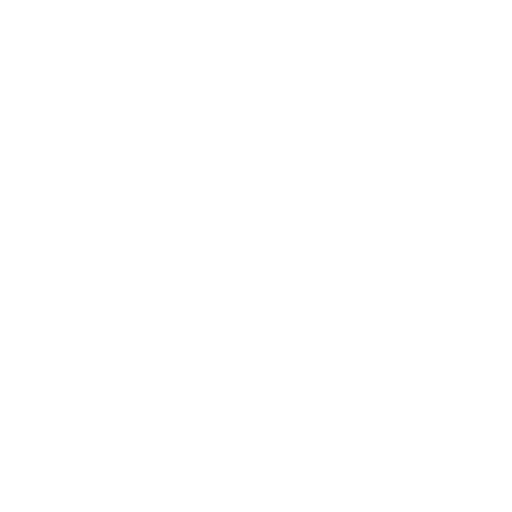
t = 0.00 s
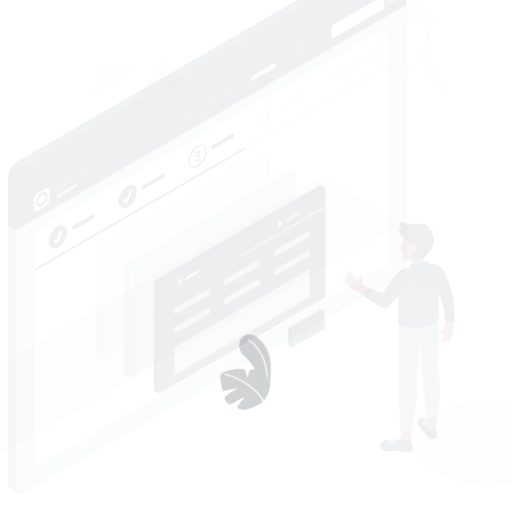
t = 0.15 s
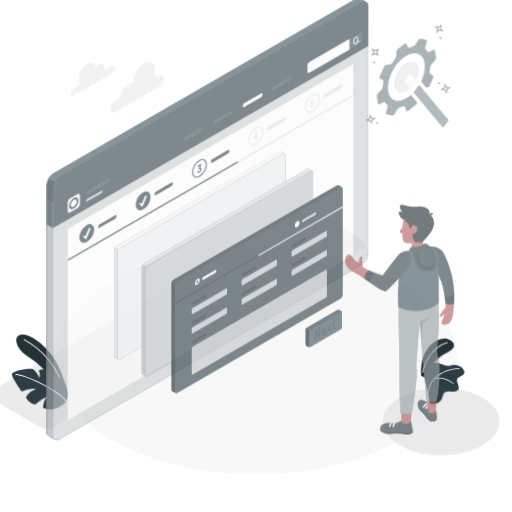
t = 0.45 s
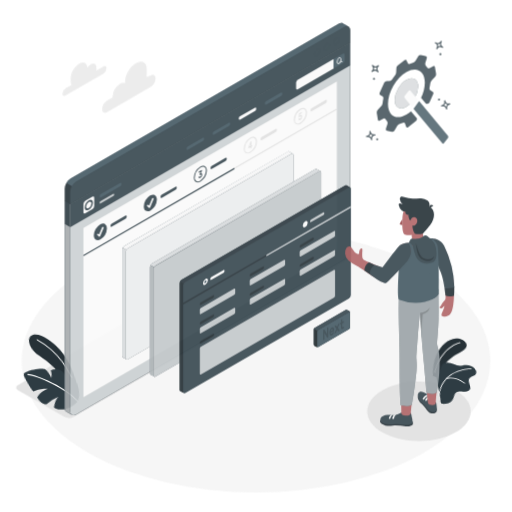
t = 0.60 s
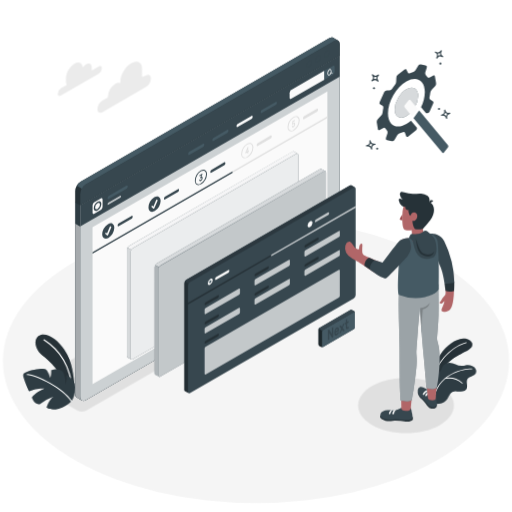
t = 0.80 s
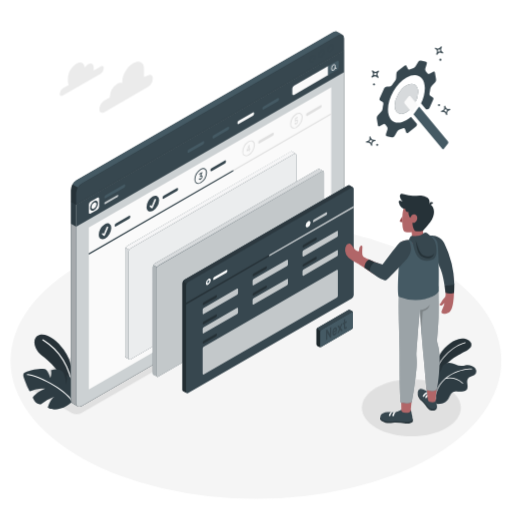
t = 1.00 s

The animated SVG that drew these frames (rendered in a browser with its animation timeline set to each time). Animation: 7 CSS @keyframes rules; one cycle of 1.00 s.

<svg class="animated" id="freepik_stories-setup-wizard" xmlns="http://www.w3.org/2000/svg" viewBox="0 0 500 500" version="1.1" xmlns:xlink="http://www.w3.org/1999/xlink" xmlns:svgjs="http://svgjs.com/svgjs"><style>svg#freepik_stories-setup-wizard:not(.animated) .animable {opacity: 0;}svg#freepik_stories-setup-wizard.animated #freepik--Floor--inject-2 {animation: 1s 1 forwards cubic-bezier(.36,-0.01,.5,1.38) zoomIn;animation-delay: 0s;}svg#freepik_stories-setup-wizard.animated #freepik--Shadows--inject-2 {animation: 1s 1 forwards cubic-bezier(.36,-0.01,.5,1.38) zoomOut;animation-delay: 0s;}svg#freepik_stories-setup-wizard.animated #freepik--Clouds--inject-2 {animation: 1s 1 forwards cubic-bezier(.36,-0.01,.5,1.38) slideRight;animation-delay: 0s;}svg#freepik_stories-setup-wizard.animated #freepik--Plants--inject-2 {animation: 1s 1 forwards cubic-bezier(.36,-0.01,.5,1.38) lightSpeedRight;animation-delay: 0s;}svg#freepik_stories-setup-wizard.animated #freepik--Window--inject-2 {animation: 1s 1 forwards cubic-bezier(.36,-0.01,.5,1.38) zoomOut;animation-delay: 0s;}svg#freepik_stories-setup-wizard.animated #freepik--Tabs--inject-2 {animation: 1s 1 forwards cubic-bezier(.36,-0.01,.5,1.38) slideLeft;animation-delay: 0s;}svg#freepik_stories-setup-wizard.animated #freepik--magic-wand--inject-2 {animation: 1s 1 forwards cubic-bezier(.36,-0.01,.5,1.38) slideDown;animation-delay: 0s;}svg#freepik_stories-setup-wizard.animated #freepik--Character--inject-2 {animation: 1s 1 forwards cubic-bezier(.36,-0.01,.5,1.38) slideUp;animation-delay: 0s;}            @keyframes zoomIn {                0% {                    opacity: 0;                    transform: scale(0.5);                }                100% {                    opacity: 1;                    transform: scale(1);                }            }                    @keyframes zoomOut {                0% {                    opacity: 0;                    transform: scale(1.5);                }                100% {                    opacity: 1;                    transform: scale(1);                }            }                    @keyframes slideRight {                0% {                    opacity: 0;                    transform: translateX(30px);                }                100% {                    opacity: 1;                    transform: translateX(0);                }            }                    @keyframes lightSpeedRight {              from {                transform: translate3d(50%, 0, 0) skewX(-20deg);                opacity: 0;              }              60% {                transform: skewX(10deg);                opacity: 1;              }              80% {                transform: skewX(-2deg);              }              to {                opacity: 1;                transform: translate3d(0, 0, 0);              }            }                    @keyframes slideLeft {                0% {                    opacity: 0;                    transform: translateX(-30px);                }                100% {                    opacity: 1;                    transform: translateX(0);                }            }                    @keyframes slideDown {                0% {                    opacity: 0;                    transform: translateY(-30px);                }                100% {                    opacity: 1;                    transform: translateY(0);                }            }                    @keyframes slideUp {                0% {                    opacity: 0;                    transform: translateY(30px);                }                100% {                    opacity: 1;                    transform: inherit;                }            }        </style><g id="freepik--Floor--inject-2" class="animable" style="transform-origin: 250px 352.38px;"><ellipse id="freepik--floor--inject-2" cx="250" cy="352.38" rx="239.65" ry="134.69" style="fill: rgb(245, 245, 245); transform-origin: 250px 352.38px;" class="animable"></ellipse></g><g id="freepik--Shadows--inject-2" class="animable" style="transform-origin: 237.715px 323.729px;"><path id="freepik--Shadow--inject-2" d="M70.48,403.52,27.19,378.66c-2.39-1.38-2.39-3.62,0-5L288,222.25a8.85,8.85,0,0,1,8.5.25l40.92,27.1c2.31,1.52,2.23,3.88-.16,5.25L79.15,403.51A9.63,9.63,0,0,1,70.48,403.52Z" style="fill: rgb(224, 224, 224); transform-origin: 182.251px 312.915px;" class="animable"></path><path id="freepik--shadow--inject-2" d="M435.88,418c-18.87,10.9-49.47,10.9-68.34,0s-18.87-28.56,0-39.45,49.47-10.9,68.34,0S454.75,407.09,435.88,418Z" style="fill: rgb(224, 224, 224); transform-origin: 401.71px 398.277px;" class="animable"></path></g><g id="freepik--Clouds--inject-2" class="animable" style="transform-origin: 103.75px 85.2256px;"><g id="freepik--clouds--inject-2" class="animable" style="transform-origin: 103.75px 85.2256px;"><path d="M98.29,64.84l-6.81,3.94c0-.31,0-.61,0-.91v-2c0-3.52-2.46-4.94-5.51-3.18a10.76,10.76,0,0,0-3.28,3.15c-.5-4.42-4-6.06-8.18-3.63-4.55,2.63-8.25,9-8.25,14.28v3A7.85,7.85,0,0,0,67,82.9l-5.66,3.27a6.75,6.75,0,0,0-3.06,5.29c0,2,1.37,2.74,3.06,1.77L98.29,71.9a6.77,6.77,0,0,0,3.06-5.3C101.35,64.65,100,63.86,98.29,64.84Z" style="fill: rgb(235, 235, 235); transform-origin: 79.815px 77.3692px;" id="elun59ypo1cd" class="animable"></path><path d="M144.34,73.69l-3.76,1.45V66.85c0-6.57-5.24-8.14-10.92-4.86h0c-5.69,3.29-10.3,11.27-10.3,17.84V81a5.55,5.55,0,0,0-4.78.74h0a16.36,16.36,0,0,0-7.41,12.84v.54l-5.25,3A10.81,10.81,0,0,0,97,106.63c0,3.12,2.19,4.38,4.88,2.82L144.34,85a10.78,10.78,0,0,0,4.88-8.45C149.22,73.39,147,72.13,144.34,73.69Z" style="fill: rgb(235, 235, 235); transform-origin: 123.11px 85.2256px;" id="el7dpmfhlemi3" class="animable"></path></g></g><g id="freepik--Plants--inject-2" class="animable" style="transform-origin: 243.936px 363.352px;"><g id="freepik--plants--inject-2" class="animable" style="transform-origin: 443.699px 362.573px;"><path d="M422.27,367.2s1.35-11.84,7.24-21,14-14.92,21.53-15.52,13.66,6.35,5.58,11.12-22.44,9.64-29.05,27.49Z" style="fill: #37474F; transform-origin: 441.354px 349.967px;" id="elbfaqcq5do9a" class="animable"></path><g id="elsr12nxfbfjk"><path d="M422.27,367.2s1.35-11.84,7.24-21,14-14.92,21.53-15.52,13.66,6.35,5.58,11.12-22.44,9.64-29.05,27.49Z" style="opacity: 0.3; transform-origin: 441.354px 349.967px;" class="animable" id="eli2uxwlqugt"></path></g><path d="M424.48,364.12l-.08,0a.41.41,0,0,1-.22-.53c8-19.62,23.14-27.82,30.05-29.41a.4.4,0,0,1,.49.3.41.41,0,0,1-.3.49c-6.77,1.55-21.65,9.61-29.49,28.93A.39.39,0,0,1,424.48,364.12Z" style="fill: rgb(255, 255, 255); transform-origin: 439.441px 349.149px;" id="el9p3kuwspqf" class="animable"></path><path d="M464.83,364.36c-.69,1.54-2.37,2.34-3.94,3s-3.26,1.31-4.11,2.77c-1.7,2.94,1.1,7.08-.73,9.95a5.33,5.33,0,0,1-3.6,2.09c-1.17.21-2.36.21-3.54.31a13.28,13.28,0,0,1-1.68-.13,7.64,7.64,0,0,0-4.88.52c-2.34,1.31-3.05,4.27-4.48,6.55a11.07,11.07,0,0,1-7.88,4.94c-1.05.14-3,.33-4.08-.27a1.64,1.64,0,0,1-.22-.14s0,0,0,0a4.82,4.82,0,0,1-.41-.49.16.16,0,0,1,0-.07c-.42-1.52.26-3.11.29-4.69v-.29c-.07-1.83-.12-3.65-.16-5.48-.09-3.37-.13-6.74-.1-10.11,0-2.18-.24-4.58.68-6.64,1-2.27,3.57-2.31,4.54-4.54.38-.88.59-1.83,1-2.73a7.85,7.85,0,0,1,6.67-4.66c4.45-.22,8.44,3.38,12.89,3.05a32.86,32.86,0,0,0,3.4-.65c3.61-.67,7.77.35,9.8,3.4A4.67,4.67,0,0,1,464.83,364.36Z" style="fill: #37474F; transform-origin: 445.136px 374.372px;" id="elsyrlp22hy1r" class="animable"></path><g id="el3zyqcqx4s8r"><g style="opacity: 0.15; transform-origin: 445.136px 374.372px;" class="animable" id="ely6it7jz2gwm"><path d="M464.83,364.36c-.69,1.54-2.37,2.34-3.94,3s-3.26,1.31-4.11,2.77c-1.7,2.94,1.1,7.08-.73,9.95a5.33,5.33,0,0,1-3.6,2.09c-1.17.21-2.36.21-3.54.31a13.28,13.28,0,0,1-1.68-.13,7.64,7.64,0,0,0-4.88.52c-2.34,1.31-3.05,4.27-4.48,6.55a11.07,11.07,0,0,1-7.88,4.94c-1.05.14-3,.33-4.08-.27a1.64,1.64,0,0,1-.22-.14s0,0,0,0a4.82,4.82,0,0,1-.41-.49.16.16,0,0,1,0-.07c-.42-1.52.26-3.11.29-4.69v-.29c-.07-1.83-.12-3.65-.16-5.48-.09-3.37-.13-6.74-.1-10.11,0-2.18-.24-4.58.68-6.64,1-2.27,3.57-2.31,4.54-4.54.38-.88.59-1.83,1-2.73a7.85,7.85,0,0,1,6.67-4.66c4.45-.22,8.44,3.38,12.89,3.05a32.86,32.86,0,0,0,3.4-.65c3.61-.67,7.77.35,9.8,3.4A4.67,4.67,0,0,1,464.83,364.36Z" id="elfpc143bg55s" class="animable" style="transform-origin: 445.136px 374.372px;"></path></g></g><path d="M424.85,386.33h0a.38.38,0,0,1-.26-.47c6.14-23.06,30.44-26.39,36.13-26a.38.38,0,1,1-.06.75c-5.56-.4-29.33,2.86-35.34,25.43A.38.38,0,0,1,424.85,386.33Z" style="fill: rgb(255, 255, 255); transform-origin: 442.849px 373.087px;" id="el4skp4dm0jlj" class="animable"></path><path d="M451.85,374.65a.44.44,0,0,1-.2-.11,20.21,20.21,0,0,0-16.53-4.66.38.38,0,1,1-.12-.75A20.94,20.94,0,0,1,452.19,374a.37.37,0,0,1,0,.53A.4.4,0,0,1,451.85,374.65Z" style="fill: rgb(255, 255, 255); transform-origin: 443.484px 371.75px;" id="elgbkoip2zkqd" class="animable"></path></g><g id="freepik--plants--inject-2" class="animable" style="transform-origin: 48.3334px 363.352px;"><path d="M73.16,375.5c-1.33-7.62-2.24-21.94-11-34-6.32-8.74-16.29-16.57-23.91-14.3-7.1,2.11-5.83,13.36,2.42,19.79s18.89,15.45,23.73,32l7.15,11.65Z" style="fill: #37474F; transform-origin: 53.3904px 358.722px;" id="elunncxzt980a" class="animable"></path><g id="elnsqm4iz41e"><g style="opacity: 0.3; transform-origin: 53.3904px 358.722px;" class="animable" id="elkqayvc4h22m"><path d="M73.16,375.5c-1.33-7.62-2.24-21.94-11-34-6.32-8.74-16.29-16.57-23.91-14.3-7.1,2.11-5.83,13.36,2.42,19.79s18.89,15.45,23.73,32l7.15,11.65Z" id="elfq7a2155p5d" class="animable" style="transform-origin: 53.3904px 358.722px;"></path></g></g><path d="M71.48,381.3a.55.55,0,0,1-.53-.47c-2.87-21.82-13-38.6-29.39-48.5a.54.54,0,0,1,.56-.92c16.65,10.08,27,27.12,29.9,49.28a.54.54,0,0,1-.46.61Z" style="fill: rgb(255, 255, 255); transform-origin: 56.6797px 356.325px;" id="elrbxng5zifnj" class="animable"></path><path d="M70.82,391.88a27.39,27.39,0,0,1-12.16,7.2c-7.94,2.34-12-1.07-12-1.07s2.2-8,6.53-10.76a45.73,45.73,0,0,0-13.33,7.61s-4.94.72-7.89-6.58c0,0,2.34-4.93,11.86-8.67,0,0-6.19-.73-14.53,2.6-.61.34-4.65-9.07-6.07-13.47s.4-4.59,3.79-6,15.28-3.54,17.73-1.9S49.17,369,49.17,369s1.61-4,.67-7.29a12.72,12.72,0,0,1,7.5-.79c4.13.86,5,3.54,5.9,6.28a20.91,20.91,0,0,1,1,8.8s2.11-5.18.69-9.78a16.53,16.53,0,0,1,6.83,5.19C74.4,375,75.2,385.36,70.82,391.88Z" style="fill: #37474F; transform-origin: 48.3334px 380.073px;" id="elnmk6hqrjfbl" class="animable"></path><g id="eln0zpx2zbcf"><path d="M70.82,391.88a27.39,27.39,0,0,1-12.16,7.2c-7.94,2.34-12-1.07-12-1.07s2.2-8,6.53-10.76a45.73,45.73,0,0,0-13.33,7.61s-4.94.72-7.89-6.58c0,0,2.34-4.93,11.86-8.67,0,0-6.19-.73-14.53,2.6-.61.34-4.65-9.07-6.07-13.47s.4-4.59,3.79-6,15.28-3.54,17.73-1.9S49.17,369,49.17,369s1.61-4,.67-7.29a12.72,12.72,0,0,1,7.5-.79c4.13.86,5,3.54,5.9,6.28a20.91,20.91,0,0,1,1,8.8s2.11-5.18.69-9.78a16.53,16.53,0,0,1,6.83,5.19C74.4,375,75.2,385.36,70.82,391.88Z" style="opacity: 0.15; transform-origin: 48.3334px 380.073px;" class="animable" id="eld6ruu6r0mgc"></path></g><path d="M70.82,392.42a.52.52,0,0,1-.45-.24c-8.31-12.73-34.66-25.33-43.59-25.89a.54.54,0,0,1-.5-.57.51.51,0,0,1,.57-.5c9.1.56,36,13.41,44.42,26.37a.55.55,0,0,1-.16.75A.6.6,0,0,1,70.82,392.42Z" style="fill: rgb(255, 255, 255); transform-origin: 48.8167px 378.818px;" id="elhdz4hsjpi7" class="animable"></path></g></g><g id="freepik--Window--inject-2" class="animable" style="transform-origin: 202.531px 213.903px;"><g id="freepik--window--inject-2" class="animable" style="transform-origin: 202.531px 213.903px;"><g id="freepik--window--inject-2" class="animable" style="transform-origin: 202.531px 213.903px;"><path d="M335.87,49l-5.13-3L69.19,197V390.25a3.86,3.86,0,0,0,1.59,3.54h0l5.12,3h0a3.83,3.83,0,0,0,3.87-.38L330.4,251.7a12.11,12.11,0,0,0,5.47-9.47Z" style="fill: #37474F; transform-origin: 202.519px 221.573px;" id="elsrpixwghhwa" class="animable"></path><g id="elqnqmvy0rhwc"><path d="M335.87,49l-5.13-3L69.19,197V390.25a3.86,3.86,0,0,0,1.59,3.54h0l5.12,3h0a3.83,3.83,0,0,0,3.87-.38L330.4,251.7a12.11,12.11,0,0,0,5.47-9.47Z" style="opacity: 0.15; transform-origin: 202.519px 221.573px;" class="animable" id="elbls405dfv6a"></path></g><path d="M75.84,396.73l-5-2.94a3.85,3.85,0,0,1-1.6-3.54V218.45l5.13,3V393.23A3.93,3.93,0,0,0,75.84,396.73Z" style="fill: #37474F; transform-origin: 72.5295px 307.59px;" id="elun9mt56d1xl" class="animable"></path><g id="eljs5rkecmy5r"><g style="opacity: 0.65; transform-origin: 72.5295px 307.59px;" class="animable" id="el4b1lg2xd2g5"><path d="M75.84,396.73l-5-2.94a3.85,3.85,0,0,1-1.6-3.54V218.45l5.13,3V393.23A3.93,3.93,0,0,0,75.84,396.73Z" style="fill: rgb(255, 255, 255); transform-origin: 72.5295px 307.59px;" id="ella5s2j21atj" class="animable"></path></g></g><g id="elyq1gekmoq9j"><path d="M75.84,396.73l-5-2.94a3.85,3.85,0,0,1-1.6-3.54V218.45l5.13,3V393.23A3.93,3.93,0,0,0,75.84,396.73Z" style="opacity: 0.1; transform-origin: 72.5295px 307.59px;" class="animable" id="elwhthw3y29w"></path></g><path d="M74.31,393.24c0,3.48,2.45,4.9,5.47,3.15L330.4,251.7a12.11,12.11,0,0,0,5.47-9.47V49L74.31,200Z" style="fill: #37474F; transform-origin: 205.09px 223.07px;" id="eltrye8vtcgcf" class="animable"></path><g id="eleykqwwsl6n9"><g style="opacity: 0.75; transform-origin: 205.09px 223.07px;" class="animable" id="el85zoorxyh5a"><path d="M74.31,393.24c0,3.48,2.45,4.9,5.47,3.15L330.4,251.7a12.11,12.11,0,0,0,5.47-9.47V49L74.31,200Z" style="fill: rgb(255, 255, 255); transform-origin: 205.09px 223.07px;" id="elm4lbmonclmr" class="animable"></path></g></g><polygon points="74.31 200 74.31 221.41 335.86 70.41 335.87 49 74.31 200" style="fill: #37474F; transform-origin: 205.09px 135.205px;" id="el74fv0153ep" class="animable"></polygon><path d="M285.41,86.59v5.09c0,1,.73,1.47,1.64.95l33.42-19.35V64.4L287.05,83.75A3.64,3.64,0,0,0,285.41,86.59Z" style="fill: rgb(250, 250, 250); transform-origin: 302.94px 78.622px;" id="ely9pnfagm6d8" class="animable"></path><path d="M329.1,59.42c.9-.52,1.64-.1,1.64.95v5.1a3.66,3.66,0,0,1-1.64,2.84l-8.62,5V64.4Z" style="fill: rgb(69, 90, 100); transform-origin: 325.61px 66.2536px;" id="elk2ccqcejdd9" class="animable"></path><path d="M328.46,66.41l-1-.3a5.26,5.26,0,0,0,.15-1.24,2.27,2.27,0,0,0-.87-2.05,1.34,1.34,0,0,0-1.4.07,4.89,4.89,0,0,0-1.92,4,2.28,2.28,0,0,0,.87,2.06,1.21,1.21,0,0,0,.61.16,1.59,1.59,0,0,0,.79-.23,4,4,0,0,0,1.56-2.08l1,.3.11,0a.36.36,0,0,0,.34-.25A.37.37,0,0,0,328.46,66.41Zm-3.08,1.84a.66.66,0,0,1-.69.07,1.67,1.67,0,0,1-.52-1.44,4.31,4.31,0,0,1,1.56-3.38.88.88,0,0,1,.44-.13.45.45,0,0,1,.25.07,1.65,1.65,0,0,1,.52,1.43A4.31,4.31,0,0,1,325.38,68.25Z" style="fill: rgb(250, 250, 250); transform-origin: 326.058px 65.8829px;" id="elmoi29xm6s0i" class="animable"></path><path d="M95,193.11l-6.49,3.74a4,4,0,0,0-1.79,3.1v7.5c0,1.14.81,1.6,1.79,1L95,204.73a3.94,3.94,0,0,0,1.79-3.09v-7.5C96.76,193,96,192.54,95,193.11ZM91.73,205.2c-2.11,1.21-3.82.23-3.82-2.2a8.41,8.41,0,0,1,3.82-6.61c2.1-1.22,3.81-.23,3.81,2.21A8.46,8.46,0,0,1,91.73,205.2Z" style="fill: rgb(250, 250, 250); transform-origin: 91.755px 200.79px;" id="elpe278aro5xd" class="animable"></path><path d="M89.26,202.22c0,1.57,1.1,2.21,2.47,1.42a5.46,5.46,0,0,0,2.46-4.27c0-1.57-1.1-2.21-2.46-1.42A5.43,5.43,0,0,0,89.26,202.22Z" style="fill: rgb(250, 250, 250); transform-origin: 91.725px 200.795px;" id="el8v5pr8we5ry" class="animable"></path><path d="M101.88,192.43v.63c0,.69.49,1,1.08.63l18.15-10.48a2.37,2.37,0,0,0,1.08-1.87v-.63c0-.69-.48-1-1.08-.63L103,190.56A2.39,2.39,0,0,0,101.88,192.43Z" style="fill: rgb(69, 90, 100); transform-origin: 112.035px 186.885px;" id="ely25klm1bmo9" class="animable"></path><path d="M183.12,147.93v.63c0,.69.49,1,1.08.63l14.09-8.13a2.39,2.39,0,0,0,1.08-1.87v-.63c0-.69-.48-1-1.08-.63l-14.09,8.13A2.39,2.39,0,0,0,183.12,147.93Z" style="fill: rgb(69, 90, 100); transform-origin: 191.245px 143.56px;" id="elhrqi26llok7" class="animable"></path><path d="M207.49,133.86v.63c0,.69.49,1,1.09.63L222.66,127a2.37,2.37,0,0,0,1.08-1.87v-.63c0-.69-.48-1-1.08-.63L208.58,132A2.38,2.38,0,0,0,207.49,133.86Z" style="fill: rgb(69, 90, 100); transform-origin: 215.615px 129.495px;" id="elyzgjvni7z2" class="animable"></path><path d="M231.87,119.79v.63c0,.69.48,1,1.08.62L247,112.92a2.37,2.37,0,0,0,1.08-1.87v-.63c0-.69-.48-1-1.08-.63L233,117.92A2.37,2.37,0,0,0,231.87,119.79Z" style="fill: rgb(250, 250, 250); transform-origin: 239.975px 115.418px;" id="elhwahrvjoqxh" class="animable"></path><path d="M256.24,105.72v.63c0,.69.48,1,1.08.62l14.08-8.12A2.38,2.38,0,0,0,272.49,97v-.63c0-.69-.49-1-1.09-.63l-14.08,8.12A2.4,2.4,0,0,0,256.24,105.72Z" style="fill: rgb(69, 90, 100); transform-origin: 264.365px 101.358px;" id="elt9n0sx1ynw" class="animable"></path><g id="el9img7h4lqki"><path d="M101.88,198.53V199c0,.46.32.64.72.41l12.09-7a1.59,1.59,0,0,0,.72-1.25v-.42c0-.46-.32-.65-.72-.42l-12.09,7A1.59,1.59,0,0,0,101.88,198.53Z" style="fill: rgb(255, 255, 255); opacity: 0.7; transform-origin: 108.645px 194.866px;" class="animable" id="eldmckwm925tm"></path></g><path d="M329.19,31.06c-1-.61-2.38-.54-3.92.34L74.66,176.1a12.08,12.08,0,0,0-5.47,9.47V197l5.12,3L335.87,49V37.54A3.83,3.83,0,0,0,334.28,34C333.36,33.48,330.08,31.6,329.19,31.06Z" style="fill: rgb(38, 50, 56); transform-origin: 202.541px 115.33px;" id="elfrff04wlbhs" class="animable"></path><path d="M74.31,188.55a12.08,12.08,0,0,1,5.47-9.47L330.4,34.39c3-1.75,5.47-.33,5.47,3.15V49L74.31,200Z" style="fill: rgb(55, 71, 79); transform-origin: 205.09px 116.82px;" id="el99wzl1971v" class="animable"></path><path d="M334.34,34.05c-1-.62-2.39-.55-3.94.34L79.78,179.08a11.18,11.18,0,0,0-3.86,4.08l-5.14-3a11.18,11.18,0,0,1,3.88-4.09L325.27,31.4c1.54-.88,2.93-.95,3.92-.34s4.17,2.42,5.1,2.95A.1.1,0,0,0,334.34,34.05Z" style="fill: rgb(69, 90, 100); transform-origin: 202.56px 106.91px;" id="elnfn93krwc2" class="animable"></path><path d="M305.1,54.9a5.67,5.67,0,0,0-2.57,4.44c0,1.64,1.15,2.3,2.57,1.48a5.66,5.66,0,0,0,2.56-4.44C307.66,54.75,306.51,54.08,305.1,54.9Z" style="fill: #37474F; transform-origin: 305.095px 57.8609px;" id="el5zb531w5mz4" class="animable"></path><path d="M314.07,49.73a5.67,5.67,0,0,0-2.56,4.45c0,1.63,1.14,2.29,2.56,1.48a5.67,5.67,0,0,0,2.56-4.45C316.63,49.58,315.49,48.92,314.07,49.73Z" style="fill: #37474F; transform-origin: 314.07px 52.695px;" id="ele8gi21yyjxm" class="animable"></path><path d="M323,44.57A5.66,5.66,0,0,0,320.48,49c0,1.63,1.15,2.3,2.56,1.48a5.67,5.67,0,0,0,2.57-4.44C325.61,44.41,324.46,43.75,323,44.57Z" style="fill: #37474F; transform-origin: 323.045px 47.524px;" id="el8xcm0jf8smv" class="animable"></path></g><polygon points="86.69 222.11 323.46 85.28 323.46 243.62 86.69 380.46 86.69 222.11" style="fill: rgb(250, 250, 250); transform-origin: 205.075px 232.87px;" id="elrawp9ic4q5e" class="animable"></polygon><path d="M240.18,152.61a3.33,3.33,0,0,1-1.71-.44c-1.22-.7-1.89-2.15-1.89-4.06a13,13,0,0,1,5.89-10.2c1.66-1,3.24-1.1,4.46-.39s1.89,2.14,1.89,4.06a13,13,0,0,1-5.89,10.19A5.54,5.54,0,0,1,240.18,152.61Zm5-14.6a4.71,4.71,0,0,0-2.29.71h0a12,12,0,0,0-5.42,9.39,3,3,0,0,0,5,2.86,12,12,0,0,0,5.42-9.39,3.56,3.56,0,0,0-1.42-3.26A2.49,2.49,0,0,0,245.22,138Z" style="fill: rgb(224, 224, 224); transform-origin: 242.7px 144.836px;" id="elb6cjgoa8565" class="animable"></path><path d="M252.21,139v.59c0,.64.45.9,1,.58l13.14-7.61a2.24,2.24,0,0,0,1-1.75v-.59c0-.64-.46-.9-1-.58l-13.14,7.61A2.22,2.22,0,0,0,252.21,139Z" style="fill: rgb(224, 224, 224); transform-origin: 259.78px 134.905px;" id="elw6e54z3mwr9" class="animable"></path><path d="M243,148a.09.09,0,0,1-.12,0,.21.21,0,0,1,0-.15v-1.13L241,147.83a.1.1,0,0,1-.12,0,.21.21,0,0,1-.05-.15V147a1,1,0,0,1,0-.25l.1-.27,1.85-4.63a.75.75,0,0,1,.25-.38l.46-.26a.08.08,0,0,1,.11,0,.2.2,0,0,1,.05.15v3.74l.52-.31a.1.1,0,0,1,.12,0,.21.21,0,0,1,.05.15v.67a.53.53,0,0,1-.05.2.24.24,0,0,1-.12.14l-.52.3v1.13a.41.41,0,0,1-.05.21.33.33,0,0,1-.11.14Zm-.16-2.45v-2l-1,2.6Z" style="fill: rgb(224, 224, 224); transform-origin: 242.581px 144.605px;" id="el5209ya7jflv" class="animable"></path><path d="M193.43,179.61a3.32,3.32,0,0,1-1.7-.44c-1.22-.7-1.89-2.14-1.89-4.06a13,13,0,0,1,5.89-10.2c1.66-1,3.24-1.1,4.46-.39s1.89,2.14,1.89,4.06a13,13,0,0,1-5.89,10.2A5.63,5.63,0,0,1,193.43,179.61Zm5-14.6a4.71,4.71,0,0,0-2.29.71,12,12,0,0,0-5.42,9.39,3,3,0,0,0,5,2.86,12,12,0,0,0,5.42-9.39,3.54,3.54,0,0,0-1.43-3.26A2.43,2.43,0,0,0,198.48,165Z" style="fill: #37474F; transform-origin: 195.96px 171.835px;" id="elvz9n2ho3zo" class="animable"></path><path d="M205.46,166v.59c0,.64.46.9,1,.58l13.14-7.61a2.22,2.22,0,0,0,1-1.75v-.58c0-.65-.45-.91-1-.59l-13.14,7.61A2.26,2.26,0,0,0,205.46,166Z" style="fill: #37474F; transform-origin: 213.03px 161.905px;" id="elfnz0wuw9dmj" class="animable"></path><path d="M197.29,168a.09.09,0,0,1,.11,0,.21.21,0,0,1,0,.15v.66a.63.63,0,0,1,0,.22l-.08.2-.89,1.95a1.14,1.14,0,0,1,.49-.08.64.64,0,0,1,.38.17,1,1,0,0,1,.25.42,2.7,2.7,0,0,1,.08.68,3.61,3.61,0,0,1-.12.94,3.91,3.91,0,0,1-.35.84,3.64,3.64,0,0,1-.52.7,2.81,2.81,0,0,1-.65.51,1.64,1.64,0,0,1-.74.27.86.86,0,0,1-.52-.09.78.78,0,0,1-.32-.37,1.52,1.52,0,0,1-.12-.53.39.39,0,0,1,0-.21.58.58,0,0,1,.12-.14l.48-.27s.07,0,.1,0a1.05,1.05,0,0,1,.08.13.4.4,0,0,0,.1.15.27.27,0,0,0,.16.08.45.45,0,0,0,.25,0,1.52,1.52,0,0,0,.37-.16,1.92,1.92,0,0,0,.6-.57,1.46,1.46,0,0,0,.22-.78c0-.28-.07-.44-.22-.48a.92.92,0,0,0-.6.17l-.5.29a.1.1,0,0,1-.12,0,.21.21,0,0,1-.05-.15V172a.63.63,0,0,1,.05-.22,2,2,0,0,1,.09-.2l.84-1.87-1.67,1a.08.08,0,0,1-.11,0,.17.17,0,0,1-.05-.15v-.66a.46.46,0,0,1,.16-.35Z" style="fill: #37474F; transform-origin: 195.953px 171.81px;" id="elihnstsw1oe" class="animable"></path><path d="M286.88,125.58a3.35,3.35,0,0,1-1.71-.44,4.42,4.42,0,0,1-1.88-4.06,13,13,0,0,1,5.88-10.2c1.66-1,3.25-1.1,4.47-.39s1.88,2.14,1.88,4.06a13.05,13.05,0,0,1-5.88,10.2A5.66,5.66,0,0,1,286.88,125.58Zm5.05-14.6a4.71,4.71,0,0,0-2.29.71h0a12,12,0,0,0-5.42,9.39,3,3,0,0,0,4.95,2.86,12,12,0,0,0,5.42-9.39,3.54,3.54,0,0,0-1.42-3.26A2.46,2.46,0,0,0,291.93,111Z" style="fill: rgb(224, 224, 224); transform-origin: 289.395px 117.805px;" id="el17nczbv06be" class="animable"></path><path d="M288.1,115.59a.51.51,0,0,1,0-.2.35.35,0,0,1,.12-.14l2.28-1.32a.09.09,0,0,1,.11,0,.21.21,0,0,1,.05.15v.66a.54.54,0,0,1-.05.21.33.33,0,0,1-.11.14l-1.7,1-.07,1.23a1.73,1.73,0,0,1,.32-.3,1.59,1.59,0,0,1,.27-.17,1.43,1.43,0,0,1,.63-.23.67.67,0,0,1,.5.13,1,1,0,0,1,.33.48,2.55,2.55,0,0,1,.12.85,4.69,4.69,0,0,1-.12,1.1,3.74,3.74,0,0,1-.34.89,2.8,2.8,0,0,1-.51.7,3.07,3.07,0,0,1-.61.48,1.71,1.71,0,0,1-.72.26.73.73,0,0,1-.5-.11.86.86,0,0,1-.29-.42,2,2,0,0,1-.12-.63.41.41,0,0,1,0-.21.28.28,0,0,1,.12-.14l.49-.28a.11.11,0,0,1,.11,0,.17.17,0,0,1,.06.12.61.61,0,0,0,.12.28.29.29,0,0,0,.18.11.38.38,0,0,0,.23,0,1.62,1.62,0,0,0,.27-.13,1.37,1.37,0,0,0,.55-.61,2,2,0,0,0,.22-.91.68.68,0,0,0-.22-.58c-.14-.11-.32-.1-.55,0a1.45,1.45,0,0,0-.29.21,1,1,0,0,0-.17.2l-.13.17a.42.42,0,0,1-.14.12l-.55.32a.09.09,0,0,1-.12,0,.21.21,0,0,1,0-.15Z" style="fill: rgb(224, 224, 224); transform-origin: 289.289px 117.714px;" id="eldvn1iqdlbj4" class="animable"></path><path d="M298.91,112v.59c0,.64.45.9,1,.58l13.14-7.61a2.22,2.22,0,0,0,1-1.75v-.58c0-.65-.45-.91-1-.59l-13.14,7.61A2.23,2.23,0,0,0,298.91,112Z" style="fill: rgb(224, 224, 224); transform-origin: 306.48px 107.905px;" id="el8yw1uf6ynpn" class="animable"></path><path d="M146.69,206.61a3.29,3.29,0,0,1-1.7-.44c-1.22-.7-1.89-2.14-1.89-4.06a13.05,13.05,0,0,1,5.88-10.2c1.66-1,3.25-1.1,4.47-.39s1.89,2.14,1.89,4.06a13,13,0,0,1-5.89,10.2A5.63,5.63,0,0,1,146.69,206.61Z" style="fill: #37474F; transform-origin: 149.22px 198.836px;" id="el0c0gu0yfun17" class="animable"></path><path d="M158.72,193v.59c0,.64.46.9,1,.58l13.14-7.61a2.22,2.22,0,0,0,1-1.75v-.58c0-.65-.45-.91-1-.59l-13.14,7.61A2.26,2.26,0,0,0,158.72,193Z" style="fill: #37474F; transform-origin: 166.29px 188.905px;" id="ell4qa44yy22" class="animable"></path><path id="freepik--Check--inject-2" d="M151.87,194.27a.75.75,0,0,0-1,.4l-2.84,6.75-.67-.66a.75.75,0,0,0-1.06,0,.75.75,0,0,0,0,1.06l1.47,1.42a.73.73,0,0,0,.52.22l.15,0A.78.78,0,0,0,149,203l3.26-7.76A.76.76,0,0,0,151.87,194.27Z" style="fill: rgb(250, 250, 250); transform-origin: 149.197px 198.832px;" class="animable"></path><path d="M100,233.62a3.36,3.36,0,0,1-1.71-.45c-1.21-.7-1.88-2.14-1.88-4.06a13.05,13.05,0,0,1,5.88-10.2h0c1.66-1,3.25-1.1,4.47-.39a4.43,4.43,0,0,1,1.89,4.06,13.06,13.06,0,0,1-5.89,10.2A5.65,5.65,0,0,1,100,233.62Z" style="fill: #37474F; transform-origin: 102.54px 225.84px;" id="elf2jz9mjw4ol" class="animable"></path><path d="M112,220v.59c0,.64.45.9,1,.58l13.14-7.61a2.21,2.21,0,0,0,1-1.74v-.59c0-.65-.45-.91-1-.59L113,218.29A2.23,2.23,0,0,0,112,220Z" style="fill: #37474F; transform-origin: 119.57px 215.905px;" id="eleoxwa9v9sdb" class="animable"></path><path id="freepik--check--inject-2" d="M105.12,221.26a.75.75,0,0,0-1,.4l-2.84,6.75-.67-.66a.75.75,0,0,0-1,1.08l1.47,1.42a.73.73,0,0,0,.52.22l.15,0a.76.76,0,0,0,.54-.44l3.26-7.76A.76.76,0,0,0,105.12,221.26Z" style="fill: rgb(250, 250, 250); transform-origin: 102.539px 225.832px;" class="animable"></path><polygon points="86.69 247.36 323.45 110.52 323.45 111.85 86.69 248.68 86.69 247.36" style="fill: rgb(224, 224, 224); transform-origin: 205.07px 179.6px;" id="eljfceyjphnb" class="animable"></polygon><polygon points="86.69 248.13 86.69 248.68 227.77 167.26 227.77 165.93 86.69 247.36 86.69 248.13" style="fill: #37474F; transform-origin: 157.23px 207.305px;" id="elyczwkq2w87e" class="animable"></polygon></g></g><g id="freepik--Tabs--inject-2" class="animable" style="transform-origin: 233.696px 265.948px;"><path d="M285.11,148a1.35,1.35,0,0,0-1.43.11L124,240.34a4.32,4.32,0,0,0-2,3.38V347.56a1.36,1.36,0,0,0,.56,1.25c.35.22,3.32,1.92,3.67,2.12a1.36,1.36,0,0,0,1.38-.13l159.73-92.2a4.29,4.29,0,0,0,2-3.38V151.39a1.36,1.36,0,0,0-.56-1.26C288.37,149.92,285.43,148.26,285.11,148Z" style="fill: #37474F; transform-origin: 205.671px 249.453px;" id="elfxfqw3pqx0m" class="animable"></path><g id="ely318on3k2ls"><g style="opacity: 0.9; transform-origin: 207.501px 250.47px;" class="animable" id="el3wonakep94x"><path d="M288.73,150.13c-.36-.21-.72-.41-.11-.06a1.47,1.47,0,0,0-1.28.19l-159.73,92.2a4.05,4.05,0,0,0-1.38,1.46,3.9,3.9,0,0,0-.57,1.92V349.67a1.51,1.51,0,0,0,.47,1.21l.1.05a1.36,1.36,0,0,0,1.38-.13l159.73-92.2a4.29,4.29,0,0,0,2-3.38V151.39A1.36,1.36,0,0,0,288.73,150.13Z" style="fill: rgb(255, 255, 255); transform-origin: 207.501px 250.47px;" id="el3zzezmm5axs" class="animable"></path></g></g><g id="el4qjl91wmryr"><g style="opacity: 0.8; transform-origin: 124.111px 296.34px;" class="animable" id="elodv6ki18bqd"><path d="M125.66,245.84a3.9,3.9,0,0,1,.57-1.92l-3.66-2.12a4,4,0,0,0-.57,1.92V347.56a1.36,1.36,0,0,0,.56,1.25l3.57,2.07a1.51,1.51,0,0,1-.47-1.21Z" style="fill: rgb(255, 255, 255); transform-origin: 124.111px 296.34px;" id="el5uq6fwml17e" class="animable"></path></g></g><g id="elhpp3fjy57qq"><g style="opacity: 0.95; transform-origin: 205.595px 195.843px;" class="animable" id="el0pcoec9gbc1"><path d="M285.11,148c.3.21,2.9,1.68,3.51,2a1.47,1.47,0,0,0-1.28.19l-159.73,92.2a4,4,0,0,0-1.37,1.46l-3.67-2.12a4,4,0,0,1,1.38-1.46l159.73-92.19A1.37,1.37,0,0,1,285.11,148Z" style="fill: rgb(255, 255, 255); transform-origin: 205.595px 195.843px;" id="el9f6fszdm8x9" class="animable"></path></g></g><path d="M312.11,165a1.35,1.35,0,0,0-1.43.11L151,257.34a4.32,4.32,0,0,0-1.95,3.38V364.56a1.36,1.36,0,0,0,.56,1.25c.35.22,3.32,1.92,3.67,2.12a1.36,1.36,0,0,0,1.38-.13l159.73-92.2a4.29,4.29,0,0,0,2-3.38V168.39a1.36,1.36,0,0,0-.56-1.26C315.37,166.92,312.43,165.26,312.11,165Z" style="fill: #37474F; transform-origin: 232.721px 266.453px;" id="el3oxdj62eez2" class="animable"></path><g id="elxhttjautkvi"><g style="opacity: 0.7; transform-origin: 234.501px 267.47px;" class="animable" id="elp695x3lhvr"><path d="M315.73,167.13c-.36-.21-.72-.41-.11-.06a1.47,1.47,0,0,0-1.28.19l-159.73,92.2a4.05,4.05,0,0,0-1.38,1.46,3.9,3.9,0,0,0-.57,1.92V366.67a1.51,1.51,0,0,0,.47,1.21l.1.05a1.36,1.36,0,0,0,1.38-.13l159.73-92.2a4.29,4.29,0,0,0,2-3.38V168.39A1.36,1.36,0,0,0,315.73,167.13Z" style="fill: rgb(255, 255, 255); transform-origin: 234.501px 267.47px;" id="eljpr1cuy5xgi" class="animable"></path></g></g><g id="elex31oewl9bo"><g style="opacity: 0.6; transform-origin: 151.111px 313.34px;" class="animable" id="elk5cuip9rb6"><path d="M152.66,262.84a3.9,3.9,0,0,1,.57-1.92l-3.66-2.12a4,4,0,0,0-.57,1.92V364.56a1.36,1.36,0,0,0,.56,1.25l3.57,2.07a1.51,1.51,0,0,1-.47-1.21Z" style="fill: rgb(255, 255, 255); transform-origin: 151.111px 313.34px;" id="elc6xqqtlri7m" class="animable"></path></g></g><g id="el5kuztpmkg1h"><g style="opacity: 0.8; transform-origin: 232.595px 212.843px;" class="animable" id="elmlcomf5a6uj"><path d="M312.11,165c.3.21,2.9,1.68,3.51,2a1.47,1.47,0,0,0-1.28.19l-159.73,92.2a4,4,0,0,0-1.37,1.46l-3.67-2.12a4,4,0,0,1,1.38-1.46l159.73-92.19A1.37,1.37,0,0,1,312.11,165Z" style="fill: rgb(255, 255, 255); transform-origin: 232.595px 212.843px;" id="elyg018z0e8m8" class="animable"></path></g></g><path d="M341.11,181a1.35,1.35,0,0,0-1.43.11L180,273.34a4.32,4.32,0,0,0-1.95,3.38V380.56a1.36,1.36,0,0,0,.56,1.25c.35.22,3.32,1.92,3.67,2.12a1.36,1.36,0,0,0,1.38-.13l159.73-92.2a4.29,4.29,0,0,0,2-3.38V184.39a1.36,1.36,0,0,0-.56-1.26C344.37,182.92,341.43,181.26,341.11,181Z" style="fill: #37474F; transform-origin: 261.721px 282.453px;" id="elbpx1tv90nr" class="animable"></path><path d="M341.11,181c.3.21,2.9,1.68,3.51,2a1.47,1.47,0,0,0-1.28.19l-159.73,92.2a4,4,0,0,0-1.37,1.46l-3.67-2.12a4,4,0,0,1,1.38-1.46l159.73-92.19A1.37,1.37,0,0,1,341.11,181Z" style="fill: #37474F; transform-origin: 261.595px 228.843px;" id="elc64jer1u19k" class="animable"></path><g id="el4yhdq1qfml3"><path d="M341.11,181c.3.21,2.9,1.68,3.51,2a1.47,1.47,0,0,0-1.28.19l-159.73,92.2a4,4,0,0,0-1.37,1.46l-3.67-2.12a4,4,0,0,1,1.38-1.46l159.73-92.19A1.37,1.37,0,0,1,341.11,181Z" style="opacity: 0.2; transform-origin: 261.595px 228.843px;" class="animable" id="el0pgl90gu1tb"></path></g><g id="eloyh1h73hn6c"><path d="M181.66,382.67a1.47,1.47,0,0,0,.48,1.21l-3.58-2.06a1.38,1.38,0,0,1-.56-1.26V276.72a3.93,3.93,0,0,1,.57-1.92l3.67,2.12a3.82,3.82,0,0,0-.58,1.92Z" style="opacity: 0.35; transform-origin: 180.116px 329.34px;" class="animable" id="elxoa7orn5dla"></path></g><path d="M203.39,272.4c1.32-.76,2.4-.14,2.4,1.39a5.28,5.28,0,0,1-2.4,4.14c-1.32.76-2.39.14-2.39-1.39A5.29,5.29,0,0,1,203.39,272.4Z" style="fill: rgb(250, 250, 250); transform-origin: 203.395px 275.165px;" id="elqnaqgxks92c" class="animable"></path><path d="M203.39,273.91c.6-.34,1.09-.06,1.09.63a2.41,2.41,0,0,1-1.09,1.88c-.6.34-1.08.06-1.08-.63A2.4,2.4,0,0,1,203.39,273.91Z" style="fill: rgb(69, 90, 100); transform-origin: 203.395px 275.165px;" id="elptrk0egvsmh" class="animable"></path><path d="M208.14,272.18v.53c0,.59.41.83.92.53l12-6.9a2.06,2.06,0,0,0,.92-1.6v-.53c0-.59-.41-.83-.92-.53l-12,6.9A2,2,0,0,0,208.14,272.18Z" style="fill: rgb(250, 250, 250); transform-origin: 215.06px 268.46px;" id="eldqebrcc08wh" class="animable"></path><path d="M300.84,216.08c1.32-.76,2.39-.14,2.39,1.39a5.27,5.27,0,0,1-2.39,4.14c-1.32.76-2.4.14-2.4-1.38A5.32,5.32,0,0,1,300.84,216.08Z" style="fill: rgb(250, 250, 250); transform-origin: 300.835px 218.845px;" id="el1ss72e2x82q" class="animable"></path><g id="elcnecb5jzyh7"><path d="M305.58,215.86v.53c0,.59.41.83.92.54l12-6.91a2,2,0,0,0,.92-1.59v-.54c0-.58-.41-.82-.92-.53l-12,6.91A2,2,0,0,0,305.58,215.86Z" style="fill: rgb(255, 255, 255); opacity: 0.7; transform-origin: 312.5px 212.145px;" class="animable" id="eluaj9ihzz28i"></path></g><g id="elokqpg64562d"><polygon points="181.66 295.71 262.9 248.81 262.9 250.37 181.66 297.27 181.66 295.71" style="opacity: 0.3; transform-origin: 222.28px 273.04px;" class="animable" id="elqz4g0w7w38"></polygon></g><g id="el5tezhekpyzj"><polygon points="262.9 248.81 345.29 201.24 345.29 202.79 262.9 250.37 262.9 248.81" style="fill: rgb(255, 255, 255); opacity: 0.7; transform-origin: 304.095px 225.805px;" class="animable" id="elukol8l82jpc"></polygon></g><g id="elskk8ql9tyr"><g style="opacity: 0.3; transform-origin: 253.575px 283.74px;" class="animable" id="elahzo5k3wh8"><path d="M197.91,296.83v.53c0,.59.41.83.92.54l12-6.91a2.05,2.05,0,0,0,.92-1.59v-.54c0-.59-.41-.82-.92-.53l-12,6.91A2,2,0,0,0,197.91,296.83Z" id="elk3ozq90w9f" class="animable" style="transform-origin: 204.83px 293.114px;"></path><path d="M246.65,268.69v.53c0,.59.41.83.92.53l12-6.9a2,2,0,0,0,.92-1.6v-.53c0-.59-.41-.83-.92-.53l-12,6.9A2,2,0,0,0,246.65,268.69Z" id="eldgznceaw0p5" class="animable" style="transform-origin: 253.57px 264.97px;"></path><path d="M295.4,240.54v.54c0,.59.41.82.92.53l12-6.9a2.07,2.07,0,0,0,.92-1.6v-.53c0-.59-.42-.83-.92-.53l-12,6.9A2,2,0,0,0,295.4,240.54Z" id="elfm6m3wmlyin" class="animable" style="transform-origin: 302.32px 236.828px;"></path><path d="M197.91,315.62v.53c0,.59.41.83.92.54l12-6.91a2.05,2.05,0,0,0,.92-1.59v-.54c0-.58-.41-.82-.92-.53l-12,6.91A2,2,0,0,0,197.91,315.62Z" id="el7u23wcwj8xr" class="animable" style="transform-origin: 204.83px 311.905px;"></path><path d="M197.91,334.37v.53c0,.59.41.83.92.53l12-6.9a2.06,2.06,0,0,0,.92-1.6v-.53c0-.59-.41-.83-.92-.53l-12,6.9A2,2,0,0,0,197.91,334.37Z" id="el9hy7nr2zudg" class="animable" style="transform-origin: 204.83px 330.65px;"></path><path d="M246.65,287.48V288c0,.59.41.83.92.53l12-6.9a2,2,0,0,0,.92-1.59v-.54c0-.59-.41-.83-.92-.53l-12,6.9A2,2,0,0,0,246.65,287.48Z" id="eluxwrkcwu7k" class="animable" style="transform-origin: 253.57px 283.75px;"></path><path d="M295.4,259.33v.54c0,.59.41.82.92.53l12-6.9a2.07,2.07,0,0,0,.92-1.6v-.53c0-.59-.42-.83-.92-.53l-12,6.9A2,2,0,0,0,295.4,259.33Z" id="ele6kjifggwen" class="animable" style="transform-origin: 302.32px 255.618px;"></path></g></g><g id="elp4rwqs0c8c"><path d="M198.81,300.71l32.69-18.87c.5-.29.92,0,.92.53v3.86a2,2,0,0,1-.92,1.59l-32.69,18.87c-.51.3-.92.06-.92-.53v-3.85A2,2,0,0,1,198.81,300.71Z" style="fill: rgb(255, 255, 255); opacity: 0.7; transform-origin: 215.155px 294.272px;" class="animable" id="el48nunu06p7"></path></g><g id="elx5deu1zrsz"><path d="M247.55,272.57l32.69-18.87c.51-.29.92-.06.92.53v3.86a2,2,0,0,1-.92,1.59l-32.69,18.87c-.5.3-.92.06-.92-.53v-3.85A2.06,2.06,0,0,1,247.55,272.57Z" style="fill: rgb(255, 255, 255); opacity: 0.7; transform-origin: 263.895px 266.127px;" class="animable" id="ely4oyqutqezj"></path></g><g id="el17twbye48bh"><path d="M296.3,244.43,329,225.56c.5-.3.92-.06.92.53v3.85a2.07,2.07,0,0,1-.92,1.6L296.3,250.41c-.51.29-.92.05-.92-.53V246A2,2,0,0,1,296.3,244.43Z" style="fill: rgb(255, 255, 255); opacity: 0.7; transform-origin: 312.65px 237.982px;" class="animable" id="elcfy9iwnalx9"></path></g><g id="elw76aszjnbsi"><path d="M198.81,319.5l32.69-18.87c.5-.29.92-.05.92.53V305a2,2,0,0,1-.92,1.59l-32.69,18.87c-.51.3-.92.06-.92-.53V321.1A2,2,0,0,1,198.81,319.5Z" style="fill: rgb(255, 255, 255); opacity: 0.7; transform-origin: 215.155px 313.048px;" class="animable" id="elquuah41dm7"></path></g><g id="el96mk7zbu61k"><path d="M198.81,338.75,329,263.57c.5-.29.92-.05.92.53v24.76a2.06,2.06,0,0,1-.92,1.6L198.81,365.64c-.51.29-.92.05-.92-.53V340.34A2,2,0,0,1,198.81,338.75Z" style="fill: rgb(255, 255, 255); opacity: 0.7; transform-origin: 263.905px 314.605px;" class="animable" id="elduu3grtki2"></path></g><g id="elfywyjasktn"><path d="M247.55,291.36l32.69-18.87c.51-.29.92-.06.92.53v3.86a2,2,0,0,1-.92,1.59l-32.69,18.87c-.5.3-.92.06-.92-.53V293A2.07,2.07,0,0,1,247.55,291.36Z" style="fill: rgb(255, 255, 255); opacity: 0.7; transform-origin: 263.895px 284.917px;" class="animable" id="el8zxbo36vlga"></path></g><g id="elyekj7g8w28l"><path d="M296.3,263.22,329,244.35c.5-.3.92-.06.92.53v3.85a2.07,2.07,0,0,1-.92,1.6L296.3,269.2c-.51.29-.92.06-.92-.53v-3.86A2,2,0,0,1,296.3,263.22Z" style="fill: rgb(255, 255, 255); opacity: 0.7; transform-origin: 312.65px 256.773px;" class="animable" id="el0b99xhejvath"></path></g><g id="freepik--speach-bubble--inject-2" class="animable" style="transform-origin: 326.75px 320.754px;"><path d="M340.1,302.72l-30.31,17.53a1.84,1.84,0,0,0-.83,1.44v14.57a1.79,1.79,0,0,0,.83,1.42l1.95,1.11a1.83,1.83,0,0,0,1.66,0l30.31-17.53a1.81,1.81,0,0,0,.83-1.43V305.25a1.81,1.81,0,0,0-.83-1.43l-1.95-1.11A1.86,1.86,0,0,0,340.1,302.72Z" style="fill: rgb(38, 50, 56); transform-origin: 326.75px 320.754px;" id="elxg6ua3tntc" class="animable"></path><path d="M312.57,338.31V323.74a1.84,1.84,0,0,1,.83-1.44l30.31-17.53c.46-.26.83,0,.83.48v14.57a1.81,1.81,0,0,1-.83,1.43L313.4,338.78C312.94,339.05,312.57,338.83,312.57,338.31Z" style="fill: rgb(69, 90, 100); transform-origin: 328.555px 321.782px;" id="elgj07tlqraeu" class="animable"></path><g id="ellqbwk24xp2"><path d="M313.4,338.79a1.93,1.93,0,0,1-1.66,0l-1.95-1.11a1.84,1.84,0,0,1-.83-1.43V321.69a1.68,1.68,0,0,1,.26-.84l3.6,2.08a1.66,1.66,0,0,0-.25.81v14.57C312.57,338.79,312.92,339.07,313.4,338.79Z" style="opacity: 0.2; transform-origin: 311.18px 329.914px;" class="animable" id="elxgh3z7z72n"></path></g><path d="M344.53,305.1c-.06-.42-.4-.57-.82-.33L313.4,322.3a1.74,1.74,0,0,0-.58.62l-3.6-2.08a1.7,1.7,0,0,1,.57-.59l30.31-17.53a1.86,1.86,0,0,1,1.66,0l1.95,1.11A1.84,1.84,0,0,1,344.53,305.1Z" style="fill: rgb(55, 71, 79); transform-origin: 326.875px 312.722px;" id="elq9jq78yy7qc" class="animable"></path></g><path d="M322.53,329.8c-.11.06-.19.07-.24,0a.46.46,0,0,1-.12-.13l-2.59-4.42v5.86a.7.7,0,0,1-.07.31.46.46,0,0,1-.18.22l-.75.43a.14.14,0,0,1-.17,0,.32.32,0,0,1-.07-.23v-9.19a.73.73,0,0,1,.07-.31.54.54,0,0,1,.17-.21l.65-.38c.1-.06.19-.06.24,0l.12.13,2.59,4.42v-5.85a.74.74,0,0,1,.07-.32.48.48,0,0,1,.18-.21l.74-.43a.14.14,0,0,1,.18,0,.3.3,0,0,1,.07.23v9.18a.74.74,0,0,1-.07.32.48.48,0,0,1-.18.21Z" style="fill: #37474F; transform-origin: 320.88px 325.778px;" id="elgnd1rt4dbxw" class="animable"></path><path d="M324.54,324.94a7.8,7.8,0,0,1,.16-1.59,6.89,6.89,0,0,1,.45-1.48,5.66,5.66,0,0,1,.71-1.23,3.49,3.49,0,0,1,.94-.84,1.57,1.57,0,0,1,.94-.25,1.06,1.06,0,0,1,.71.37,2.13,2.13,0,0,1,.46.89,4.65,4.65,0,0,1,.16,1.29v.64a.7.7,0,0,1-.07.31.46.46,0,0,1-.18.22l-3.08,1.78a1.25,1.25,0,0,0,.09.52.69.69,0,0,0,.23.29.56.56,0,0,0,.34.05.92.92,0,0,0,.4-.14,1.9,1.9,0,0,0,.48-.37,1.92,1.92,0,0,0,.31-.41,1.85,1.85,0,0,1,.16-.25,1,1,0,0,1,.18-.15l.74-.42a.14.14,0,0,1,.18,0,.29.29,0,0,1,.07.23,2.64,2.64,0,0,1-.15.59,4.88,4.88,0,0,1-.4.85,5.84,5.84,0,0,1-.66.89,3.65,3.65,0,0,1-.91.74,1.62,1.62,0,0,1-.94.26,1,1,0,0,1-.71-.38,2.16,2.16,0,0,1-.45-.95A5.75,5.75,0,0,1,324.54,324.94Zm2.26-3.43a1.52,1.52,0,0,0-.45.38,2,2,0,0,0-.32.5,2.37,2.37,0,0,0-.2.54,2.53,2.53,0,0,0-.09.5l2.09-1.21c0-.13,0-.27-.07-.41a.86.86,0,0,0-.17-.33.42.42,0,0,0-.3-.13A.87.87,0,0,0,326.8,321.51Z" style="fill: #37474F; transform-origin: 326.805px 323.639px;" id="elfkzgqgaoqck" class="animable"></path><path d="M332,322l-1.09,2.71a1,1,0,0,1-.19.33.68.68,0,0,1-.21.17l-.71.41a.14.14,0,0,1-.18,0,.4.4,0,0,1-.06-.25.83.83,0,0,1,0-.22l1.66-4.13-1.58-2.11a.3.3,0,0,1,0-.18.71.71,0,0,1,.07-.32.41.41,0,0,1,.17-.21l.71-.41a.42.42,0,0,1,.22-.08.26.26,0,0,1,.19.11l1,1.39,1-2.59a1.52,1.52,0,0,1,.19-.33.87.87,0,0,1,.22-.17l.71-.41c.07,0,.13,0,.17,0a.34.34,0,0,1,.07.25.57.57,0,0,1,0,.22l-1.6,4,1.64,2.17a.29.29,0,0,1,0,.17.75.75,0,0,1-.07.33.46.46,0,0,1-.17.21l-.71.41a.4.4,0,0,1-.22.07.22.22,0,0,1-.19-.11Z" style="fill: #37474F; transform-origin: 331.983px 320.681px;" id="elxp0fvyaub8" class="animable"></path><path d="M337,318.8a.94.94,0,0,0,.15.61q.15.18.57-.06l.56-.33a.15.15,0,0,1,.18,0,.32.32,0,0,1,.07.23v.94a.74.74,0,0,1-.07.32.48.48,0,0,1-.18.21l-.68.39c-.58.34-1,.38-1.33.13s-.47-.83-.47-1.72v-3l-.61.35a.13.13,0,0,1-.17,0,.32.32,0,0,1-.08-.23v-.94a.71.71,0,0,1,.08-.31.4.4,0,0,1,.17-.22l.61-.35v-2.32a.7.7,0,0,1,.07-.31.43.43,0,0,1,.18-.21l.7-.41a.14.14,0,0,1,.18,0,.37.37,0,0,1,.07.23v2.32l1.19-.69a.14.14,0,0,1,.18,0,.3.3,0,0,1,.07.23v.94a.7.7,0,0,1-.07.31.51.51,0,0,1-.18.22l-1.19.68Z" style="fill: #37474F; transform-origin: 336.735px 316.469px;" id="elw750fc8sptk" class="animable"></path></g><g id="freepik--magic-wand--inject-2" class="animable" style="transform-origin: 398.595px 95.5188px;"><g id="freepik--magic-wand--inject-2" class="animable" style="transform-origin: 398.595px 95.5188px;"><g id="elje2x3ulnqlb"><ellipse cx="396.83" cy="96.57" rx="16.15" ry="9.33" style="fill: #37474F; transform-origin: 396.83px 96.57px; transform: rotate(-59.85deg);" class="animable" id="el9bnx70idsh9"></ellipse></g><g id="el74ejgu2srvl"><ellipse cx="396.83" cy="96.57" rx="16.15" ry="9.33" style="fill: rgb(255, 255, 255); opacity: 0.8; transform-origin: 396.83px 96.57px; transform: rotate(-59.85deg);" class="animable" id="elmw1uyfoxnqi"></ellipse></g><path d="M420.13,86.92a5.52,5.52,0,0,1,1.49-3l3.21-3.42a3.74,3.74,0,0,0,1-3l-1.15-6.67a1.11,1.11,0,0,0-1.82-.8l-3.21,1.82a1.78,1.78,0,0,1-2.45-.55A10.21,10.21,0,0,0,416,69.81a3,3,0,0,1-.71-2.91l1.44-4.65a1.55,1.55,0,0,0-1.14-2.1l-4.61-1a2.49,2.49,0,0,0-2.61,1.21l-2.65,4.47a4.52,4.52,0,0,1-2.62,2,21.43,21.43,0,0,0-2.84.94,1.59,1.59,0,0,1-2.18-1l-1-2.08a1.16,1.16,0,0,0-1.95-.61l-6.9,5.43A3.86,3.86,0,0,0,387,72.38l-.14,3.47A5.13,5.13,0,0,1,385.74,79c-1.12,1.36-2.2,2.77-3.2,4.25a3.51,3.51,0,0,1-2.81,1.42l-2-.23A2.82,2.82,0,0,0,375.21,86l-4.52,10.1a1.79,1.79,0,0,0,.93,2.37l1.47.79a2.25,2.25,0,0,1,1.23,2.48,39.83,39.83,0,0,0-.77,4.47,5.63,5.63,0,0,1-1.5,3l-3.19,3.46a3.68,3.68,0,0,0-1,3L369,122.4a1.1,1.1,0,0,0,1.82.79l3.2-1.87a1.78,1.78,0,0,1,2.45.55,13.19,13.19,0,0,0,1.18,1.46,3,3,0,0,1,.72,2.91L376.83,131a1.54,1.54,0,0,0,1.14,2.1l4.6,1a2.51,2.51,0,0,0,2.61-1.21l2.74-4.59a4.52,4.52,0,0,1,2.62-2,21.43,21.43,0,0,0,2.84-.94,1.56,1.56,0,0,1,2.17,1l.94,2.67a1.15,1.15,0,0,0,1.95.6l7.32-5.73c.78-.61,1.75-1.84,1.31-2.92l-.64-.72-5.16-6.19a29.18,29.18,0,0,1-4.43,3.18c-10,5.75-18,1.12-18-10.34s8.07-25.41,18-31.16,18-1.12,18,10.34A35,35,0,0,1,411.13,101l4.89,5.87.87,0a2.83,2.83,0,0,0,2.54-1.56l3.69-8.2a1.78,1.78,0,0,0-.93-2.37l-1.6-.9a2.22,2.22,0,0,1-1.23-2.47A42.07,42.07,0,0,0,420.13,86.92Z" style="fill: #37474F; transform-origin: 396.844px 96.6239px;" id="eln7cdo3oeel" class="animable"></path><path d="M402.42,110l-7.26-8.78a1.91,1.91,0,0,1-.17-2l4.23-5.27a.81.81,0,0,1,1.42-.12l7.27,8.77Z" style="fill: rgb(250, 250, 250); transform-origin: 401.347px 101.732px;" id="eln59qnl8ndd9" class="animable"></path><path d="M437.57,140l-4.22,5.27a.82.82,0,0,1-1.43.12l-28.16-33.83,5.48-7.44L437.4,138A1.93,1.93,0,0,1,437.57,140Z" style="fill: rgb(69, 90, 100); transform-origin: 420.766px 124.937px;" id="elskb0nugwbv" class="animable"></path><g id="freepik--Shine--inject-2" class="animable" style="transform-origin: 428.697px 49.3718px;"><path d="M426.18,53.36a.61.61,0,0,1-.22-.8l.28-.53a3.1,3.1,0,0,0-.9-4l-.48-.36a.61.61,0,0,1-.16-.82.62.62,0,0,1,.81-.21l.53.27h0a3.1,3.1,0,0,0,4-.9l.36-.48a.61.61,0,0,1,.82-.15h0a.62.62,0,0,1,.21.81l-.28.52a3.11,3.11,0,0,0,.91,4l.48.36a.61.61,0,0,1,.15.82.62.62,0,0,1-.81.22l-.52-.28a3.11,3.11,0,0,0-4,.9l-.35.48a.6.6,0,0,1-.82.15Zm1.16-4.82a4.38,4.38,0,0,1,.5,2.19,4.38,4.38,0,0,1,2.19-.5,4.28,4.28,0,0,1-.5-2.19A4.28,4.28,0,0,1,427.34,48.54Z" style="fill: #37474F; transform-origin: 428.697px 49.3718px;" id="el9zyczjnwrdt" class="animable"></path></g><g id="freepik--shine--inject-2" class="animable" style="transform-origin: 362.052px 137.849px;"><path d="M361.18,133.23a.62.62,0,0,1,.71.45l.16.57a3.11,3.11,0,0,0,3.37,2.28l.59-.06a.61.61,0,0,1,.68.49.62.62,0,0,1-.44.71l-.58.16h0a3.1,3.1,0,0,0-2.28,3.37l.06.59a.62.62,0,0,1-.49.68h0a.63.63,0,0,1-.71-.45l-.15-.57a3.11,3.11,0,0,0-3.38-2.28l-.59.06a.61.61,0,0,1-.23-1.2l.57-.16a3.12,3.12,0,0,0,2.29-3.37l-.07-.59a.63.63,0,0,1,.49-.68Zm2.45,4.32a4.41,4.41,0,0,1-1.86-1.26,4.32,4.32,0,0,1-1.26,1.86,4.32,4.32,0,0,1,1.86,1.26A4.41,4.41,0,0,1,363.63,137.55Z" style="fill: #37474F; transform-origin: 362.052px 137.849px;" id="elg30050xxtnp" class="animable"></path></g><g id="freepik--shine--inject-2" class="animable" style="transform-origin: 435.197px 107.811px;"><path d="M436.24,112.39a.61.61,0,0,1-.72-.42l-.18-.57a3.09,3.09,0,0,0-3.45-2.15l-.59.09a.62.62,0,0,1-.28-1.2l.57-.18h0a3.1,3.1,0,0,0,2.16-3.45l-.09-.59a.61.61,0,0,1,.47-.69.63.63,0,0,1,.73.42l.17.56a3.11,3.11,0,0,0,3.46,2.16l.59-.09a.63.63,0,0,1,.69.47.62.62,0,0,1-.42.73l-.57.17a3.13,3.13,0,0,0-2.16,3.46l.09.59A.6.6,0,0,1,436.24,112.39Zm-2.6-4.22a4.3,4.3,0,0,1,1.91,1.19,4.3,4.3,0,0,1,1.19-1.91,4.3,4.3,0,0,1-1.91-1.19A4.3,4.3,0,0,1,433.64,108.17Z" style="fill: #37474F; transform-origin: 435.197px 107.811px;" id="ely5naysgn6ej" class="animable"></path></g><g id="freepik--shine--inject-2" class="animable" style="transform-origin: 366.378px 72.3688px;"><path d="M369.49,75.89v0a.63.63,0,0,1-.84,0l-.43-.42h0a3.11,3.11,0,0,0-4.06-.26l-.48.36a.61.61,0,0,1-.83-.08.63.63,0,0,1,0-.84l.42-.42a3.12,3.12,0,0,0,.25-4.07l-.36-.47a.64.64,0,0,1,.09-.84.61.61,0,0,1,.83,0l.43.42a3.12,3.12,0,0,0,4.07.26l.47-.36a.61.61,0,0,1,.81.92l-.41.42a3.11,3.11,0,0,0-.26,4.07l.36.48A.6.6,0,0,1,369.49,75.89Zm-4.32-2.46a4.4,4.4,0,0,1,2.25.14,4.37,4.37,0,0,1,.14-2.24,4.41,4.41,0,0,1-2.25-.14A4.17,4.17,0,0,1,365.17,73.43Z" style="fill: #37474F; transform-origin: 366.378px 72.3688px;" id="eldlk1knzfu4b" class="animable"></path></g><circle cx="368.3" cy="141.34" r="0.96" style="fill: #37474F; transform-origin: 368.3px 141.34px;" id="elo2oc38bo4n" class="animable"></circle><path d="M431,58.31a1,1,0,1,1-1-1A1,1,0,0,1,431,58.31Z" style="fill: #37474F; transform-origin: 430px 58.31px;" id="eleogp75ils6b" class="animable"></path><path d="M429.68,102.59a1,1,0,1,1-1-1A1,1,0,0,1,429.68,102.59Z" style="fill: #37474F; transform-origin: 428.68px 102.59px;" id="elp9y2s6rcx4" class="animable"></path><path d="M366.13,82a1,1,0,1,1-1.91,0,1,1,0,0,1,1.91,0Z" style="fill: #37474F; transform-origin: 365.175px 82.2966px;" id="elpodzw2dyxqe" class="animable"></path></g></g><g id="freepik--Character--inject-2" class="animable" style="transform-origin: 390.289px 301.479px;"><g id="freepik--character--inject-2" class="animable" style="transform-origin: 390.289px 301.479px;"><path d="M371.39,407.77c-.26.09-.3,1.56-.07,2.05s1.87,2.31,5.15,3,7.79,0,9.73-.12a93.39,93.39,0,0,1,10,.89c3,.41,5.39-.26,6.52-1.36a2,2,0,0,0,.46-1.61c-.05-1.28-.17-1.54-.32-1.53Z" style="fill: rgb(38, 50, 56); transform-origin: 387.186px 410.741px;" id="elzwcogoqkr2" class="animable"></path><path d="M402.33,405.23c.06.25.12.5.17.76a12.84,12.84,0,0,1,.28,3.95,3.54,3.54,0,0,1-2.34,1.77,12.11,12.11,0,0,1-6.58.13,45.63,45.63,0,0,0-7.72-.47,47.69,47.69,0,0,1-6.75.33,15.83,15.83,0,0,1-5-1c-1.34-.57-2.7-1.3-3-2.68a4.53,4.53,0,0,1,2.51-4.51,10.2,10.2,0,0,1,5-1.09c1.89,0,3.32.25,5,.12a23.28,23.28,0,0,0,4.32-.6c1.26-.4,3.14-1.63,3.68-1.69,0,0,7.92-.19,8.72-.13s1.1,2.06,1.21,2.69.11,1,.24,1.48S402.26,404.91,402.33,405.23Z" style="fill: rgb(55, 71, 79); transform-origin: 387.097px 406.171px;" id="el09ty102hxy2j" class="animable"></path><path d="M386.82,402.23a5.72,5.72,0,0,0-2.07,3.56c.05,1-1.65,1-1.7.09a8.21,8.21,0,0,1,1.5-3.41A4.2,4.2,0,0,1,386.82,402.23Z" style="fill: rgb(250, 250, 250); transform-origin: 384.935px 404.361px;" id="elbk84q31z46b" class="animable"></path><path d="M383,402.57a6,6,0,0,0-1.82,3.27c0,.72-1.51.65-1.49-.06a4.61,4.61,0,0,1,1.83-3.26C382,402.19,382.87,402.29,383,402.57Z" style="fill: rgb(250, 250, 250); transform-origin: 381.345px 404.33px;" id="el9xkbucyueop" class="animable"></path><path d="M408.16,382.21c-.25,2.71-.32,3.44.35,5.22a10.89,10.89,0,0,0,3.8,4.72,19.12,19.12,0,0,1,3.36,3.92,16.77,16.77,0,0,0,3.52,4.21c1.09.91,4.1.93,5.54.29s1.92-1.2,1.78-3.52-7.18-3-7.18-3Z" style="fill: rgb(38, 50, 56); transform-origin: 417.257px 391.611px;" id="elv45kbhyv05s" class="animable"></path><path d="M425.46,390.15c.61.22.78,1.36.92,3.63.1,1.72.88,4.22-1.47,5.35a5.8,5.8,0,0,1-6.29-1.2c-1.65-2-2.77-3.75-5.12-6.17-2-2.11-4.13-2.79-5.1-7.05-.63-2.74-.2-3.89,1.63-4.72,2.53-1.13,6.6,2.33,8.61,2.85C420.36,383.29,424.86,389.94,425.46,390.15Z" style="fill: rgb(55, 71, 79); transform-origin: 417.356px 389.672px;" id="el73yna2qaqqt" class="animable"></path><path d="M418.64,382.84l-.35-.11a6.59,6.59,0,0,0-5.44,3.73c-.32.75.74,1.32,1.35.72a7,7,0,0,1,5.44-3.7A3,3,0,0,0,418.64,382.84Z" style="fill: rgb(250, 250, 250); transform-origin: 416.216px 385.081px;" id="elasy0uxy4rfe" class="animable"></path><path d="M420.31,384.11a6.5,6.5,0,0,0-5.05,3.68c-.33.76.73,1.32,1.34.73a6.73,6.73,0,0,1,4.53-3.53C420.85,384.68,420.57,384.37,420.31,384.11Z" style="fill: rgb(250, 250, 250); transform-origin: 418.164px 386.438px;" id="elr26h4uys2fi" class="animable"></path><path d="M428.72,346.49l-14.26,1.85s.38,8.78,1.25,18.37c.73,8,1.63,19.37,2.08,23a7.32,7.32,0,0,0,.14,1.15c.24,2.13,7.53,2.78,7.53.31l.15-2.9C426.21,379.63,429.44,359.4,428.72,346.49Z" style="fill: rgb(177, 102, 104); transform-origin: 421.642px 369.624px;" id="elvmsqhxsladk" class="animable"></path><path d="M402.75,349.19l-11.85,1.65,1,48.46,0,.86c.08,2.15,1.25,2.86,4.23,3,3.61.13,5-1.43,5-2.61,0-.11,0-.24,0-.36,1.27-11.26,3.18-29.89,3.44-36C404.72,359.21,404,352.65,402.75,349.19Z" style="fill: rgb(177, 102, 104); transform-origin: 397.745px 376.179px;" id="eluhgl6lye8lc" class="animable"></path><path d="M442.28,267.38c-4.86-28.09-10.08-33.23-18.55-36.86l2,15.66s7.22,18.4,8.13,24.83c.8,5.64,1.66,12.73,1.24,17.51a3.42,3.42,0,0,1-1.09,2.21c-1.66,1.57-2.18,2.94-3.3,4.72-.89,1.39-1.78,1.87-1.56,2.21a1.88,1.88,0,0,0,2.53.36,13,13,0,0,0,2.39-2,17.64,17.64,0,0,1-1.8,5.28c-2,3.79-1.72,5.81,3.65,4.78,3.37-.64,5.63-3.25,6.67-11.16a61.8,61.8,0,0,0,.7-8.79C443.11,278.56,443.06,271.9,442.28,267.38Z" style="fill: rgb(177, 102, 104); transform-origin: 433.51px 268.434px;" id="el49rhsgvqjtq" class="animable"></path><path d="M443.65,277.44s0,6.4-.35,8.7c0,0-5,1.31-8.26-.19l-1-7.47Z" style="fill: rgb(38, 50, 56); transform-origin: 438.845px 282.055px;" id="el5pmcqxc7slp" class="animable"></path><path d="M419.31,229.94c3.3-.11,10.6-.14,14.45,7.47a96.72,96.72,0,0,1,9.91,40.48s-5.18,1.5-9.6.59c0,0-1.29-9.38-3.75-15.49-2.06-5.14-6.64-18-7-19.88S419.31,229.94,419.31,229.94Z" style="fill: rgb(55, 71, 79); transform-origin: 431.49px 254.345px;" id="el40ftkbd7tm8" class="animable"></path><path d="M429.23,347.85c-.34-8.28-1.22-8.46-2.55-14.94.67-7.89,1.3-14.52,1.58-23.07.3-9.24-.09-20.35-.09-30.17-10.11-.67-35.39-9-38.55,6.85-.92,12.83.36,38.23.5,55.71s-.09,31.89.94,50.66c2.9,1.06,8.24,1.51,11.08-.39,2.29-11.74,3.58-23.57,4.4-30.85,1-8.89,0-12.46,0-16.51.49-7,1.1-14.59,1.64-21.42s2-21.07,2-21.07,1,16.57,1.6,24.89,1.23,14.56,2.11,24.08c.81,8.78,1.7,19,2.56,29.13,2.39,1.13,6.75,1.69,10-.17C428.67,371,429.57,356.13,429.23,347.85Z" style="fill: #37474F; transform-origin: 409.295px 335.346px;" id="ellr7sdw99dtn" class="animable"></path><g id="el4t18uvom6kk"><path d="M429.23,347.85c-.34-8.28-1.22-8.46-2.55-14.94.67-7.89,1.3-14.52,1.58-23.07.3-9.24-.09-20.35-.09-30.17-10.11-.67-35.39-9-38.55,6.85-.92,12.83.36,38.23.5,55.71s-.09,31.89.94,50.66c2.9,1.06,8.24,1.51,11.08-.39,2.29-11.74,3.58-23.57,4.4-30.85,1-8.89,0-12.46,0-16.51.49-7,1.1-14.59,1.64-21.42s2-21.07,2-21.07c.51,8.12,1,16.57,1.6,24.89s1.23,14.56,2.11,24.08c.81,8.78,1.7,19,2.56,29.13,2.39,1.13,6.75,1.69,10-.17C428.67,371,429.57,356.13,429.23,347.85Z" style="fill: rgb(255, 255, 255); opacity: 0.5; transform-origin: 409.295px 335.346px;" class="animable" id="elr95it0aekvm"></path></g><g id="eljiqi1r4ru1k"><g style="opacity: 0.2; transform-origin: 415.01px 310.33px;" class="animable" id="elntmn6foabqg"><path d="M410.27,302.65c4.18-.37,6.53-1.77,9.48-5.07-.63,2.14-2.11,5.2-6.94,6.5-.18,1.1-1.25,19-1.25,19Z" id="el2tzxuadtpw4" class="animable" style="transform-origin: 415.01px 310.33px;"></path></g></g><path d="M427,236.32c-1.13-3.44-5.5-7.18-9.86-6.37A129.19,129.19,0,0,0,398,234.72c-4,1.43-7.64,4.89-8,18,0,0-2.67,32.67-.62,37A45.15,45.15,0,0,0,415,291.94c12-2.63,13.46-7.61,13.46-7.61s.16-22.05-.2-31.57C427.9,244.67,427.8,238.68,427,236.32Z" style="fill: rgb(69, 90, 100); transform-origin: 408.551px 261.35px;" id="ele6sznjif3du" class="animable"></path><polygon points="401.8 225.44 403.1 237.72 414.11 237.73 412.83 223.83 401.8 225.44" style="fill: rgb(177, 102, 104); transform-origin: 407.955px 230.78px;" id="elyco2ks2mble" class="animable"></polygon><path d="M399.2,234.32c.8-1.67,1.42-3.9,3-4.18,0,0,5.4.8,8.07-.31s3.38-2.37,3.38-2.37a3.72,3.72,0,0,1,4,.72c1.6,1.71,6.4,4.54,7.66,9.55s2.29,14.28-3.5,16.07c-8.49,2.62-14.53-1.36-16.55-8.39C403,237.72,403.59,235.71,399.2,234.32Z" style="fill: rgb(55, 71, 79); transform-origin: 412.745px 240.888px;" id="el4ikc5wdfn7k" class="animable"></path><path d="M405.83,235c1.39,1.9,2.86,10.17,6.16,13.4s10.44,2.45,11.74-.84c0,0-.24,4.21-5.29,4.7s-9.47-3.09-10.73-8S406.62,237.19,405.83,235Z" style="fill: rgb(38, 50, 56); transform-origin: 414.78px 243.652px;" id="elcg2oo8pxkae" class="animable"></path><path d="M393.05,211s-3.12,5-2.74,5.45,2.77.85,2.77.85Z" style="fill: rgb(154, 74, 77); transform-origin: 391.679px 214.15px;" id="el4hqtb2xsb74" class="animable"></path><path d="M400.68,198.86c-5.8,1.36-7.42,4-7.77,13.24-.35,9.69.71,12.71,2,14,.87.86,5.65.91,8,.19,3-.9,9.74-3.46,12.82-8.4,3.62-5.82,4.43-13.6.35-16.7C410.38,196.83,403.05,198.31,400.68,198.86Z" style="fill: rgb(177, 102, 104); transform-origin: 405.826px 212.48px;" id="el4ij1njr53ns" class="animable"></path><path d="M392.45,202.81a5,5,0,0,0,3.59,1.11c-.26,0-.17,1.08-.14,1.23a2.19,2.19,0,0,0,.7,1.15,2.23,2.23,0,0,0,2.62.45c-.79.65-.19,2.62.09,3.42.32,1,.45,2,1.53,2.41,0,0,.84-3.6,3.86-3.22s3.55,4.25,1.69,6.64-3.67,1.53-3.67,1.53.21,5.12,2.54,8a16.57,16.57,0,0,0,7.7-.27,108,108,0,0,0,7.2-8.46c5.32-7.2,4.58-15.53-.68-17.61a23.64,23.64,0,0,0-.17-3.29,4.79,4.79,0,0,0-1.69-2.63A11.21,11.21,0,0,0,411.2,191c-2.65-.16-5.31.22-8,.21a26.44,26.44,0,0,1-8.54-1.48c-1.17-.4-2.61-.85-3.53,0a2.68,2.68,0,0,0-.59,2.41,7,7,0,0,0,2.64,4.51,2.58,2.58,0,0,1-1.73-.45,1.6,1.6,0,0,0-1.72-.06,1.62,1.62,0,0,0-.3,1.55A8.57,8.57,0,0,0,392.45,202.81Z" style="fill: rgb(38, 50, 56); transform-origin: 406.577px 207.553px;" id="elge8t1b2510v" class="animable"></path><path d="M419.6,200.41l3.44-2.14a2,2,0,1,0-3.44,2.14Z" style="fill: rgb(38, 50, 56); transform-origin: 421.166px 198.861px;" id="el519yvciwsyy" class="animable"></path><path d="M349.71,257.5c1.88.83,24,17.2,27.47,15.29s21.16-22.6,21.16-22.6a14.28,14.28,0,0,0,0-15.52,12,12,0,0,0-10.1,5.29c-3.16,4.36-14.52,19.24-14.52,19.24-3.17-1.59-14.5-5.91-17-7.35a9.51,9.51,0,0,1-2-1.23c-1.25-1.24-1-4.24-1-5.87a21.75,21.75,0,0,1,.11-2.28c.11-.93.28-3.21-1.39-2.49a2.1,2.1,0,0,0-.8.68,3.56,3.56,0,0,0-.6,1.14c-.32,1-.22,2.06-.51,3.06a.81.81,0,0,1-.2.39.72.72,0,0,1-.53.16c-2.44-.07-4.75-3.49-5.87-5.3A5,5,0,0,0,342,238c-1.34-.63-2.94.26-3.8,1.46a7.69,7.69,0,0,0-1.21,5.38,10.67,10.67,0,0,0,3.18,6.74A32.72,32.72,0,0,0,349.71,257.5Z" style="fill: rgb(177, 102, 104); transform-origin: 368.771px 253.807px;" id="eld6ubhy6es0g" class="animable"></path><path d="M365.81,255.82l-5.54-2.31a9.2,9.2,0,0,0-4.38,8.06l5.36,3.57Z" style="fill: rgb(38, 50, 56); transform-origin: 360.849px 259.325px;" id="elp7i8w01dy7" class="animable"></path><path d="M399.2,234.32s-5.38-.44-8.56,2.33-17.08,21.79-17.08,21.79l-7.75-2.62s-5.18,3.52-4.56,9.32c0,0,5.45,4,8.42,5.78s5.92,2.83,7.24,2.76,20.9-21.42,20.9-21.42,3.89-5,3.53-10A19.16,19.16,0,0,0,399.2,234.32Z" style="fill: rgb(55, 71, 79); transform-origin: 381.281px 253.989px;" id="elrpe0qvhlwih" class="animable"></path></g></g><defs>     <filter id="active" height="200%">         <feMorphology in="SourceAlpha" result="DILATED" operator="dilate" radius="2"></feMorphology>                <feFlood flood-color="#32DFEC" flood-opacity="1" result="PINK"></feFlood>        <feComposite in="PINK" in2="DILATED" operator="in" result="OUTLINE"></feComposite>        <feMerge>            <feMergeNode in="OUTLINE"></feMergeNode>            <feMergeNode in="SourceGraphic"></feMergeNode>        </feMerge>    </filter>    <filter id="hover" height="200%">        <feMorphology in="SourceAlpha" result="DILATED" operator="dilate" radius="2"></feMorphology>                <feFlood flood-color="#ff0000" flood-opacity="0.5" result="PINK"></feFlood>        <feComposite in="PINK" in2="DILATED" operator="in" result="OUTLINE"></feComposite>        <feMerge>            <feMergeNode in="OUTLINE"></feMergeNode>            <feMergeNode in="SourceGraphic"></feMergeNode>        </feMerge>            <feColorMatrix type="matrix" values="0   0   0   0   0                0   1   0   0   0                0   0   0   0   0                0   0   0   1   0 "></feColorMatrix>    </filter></defs></svg>